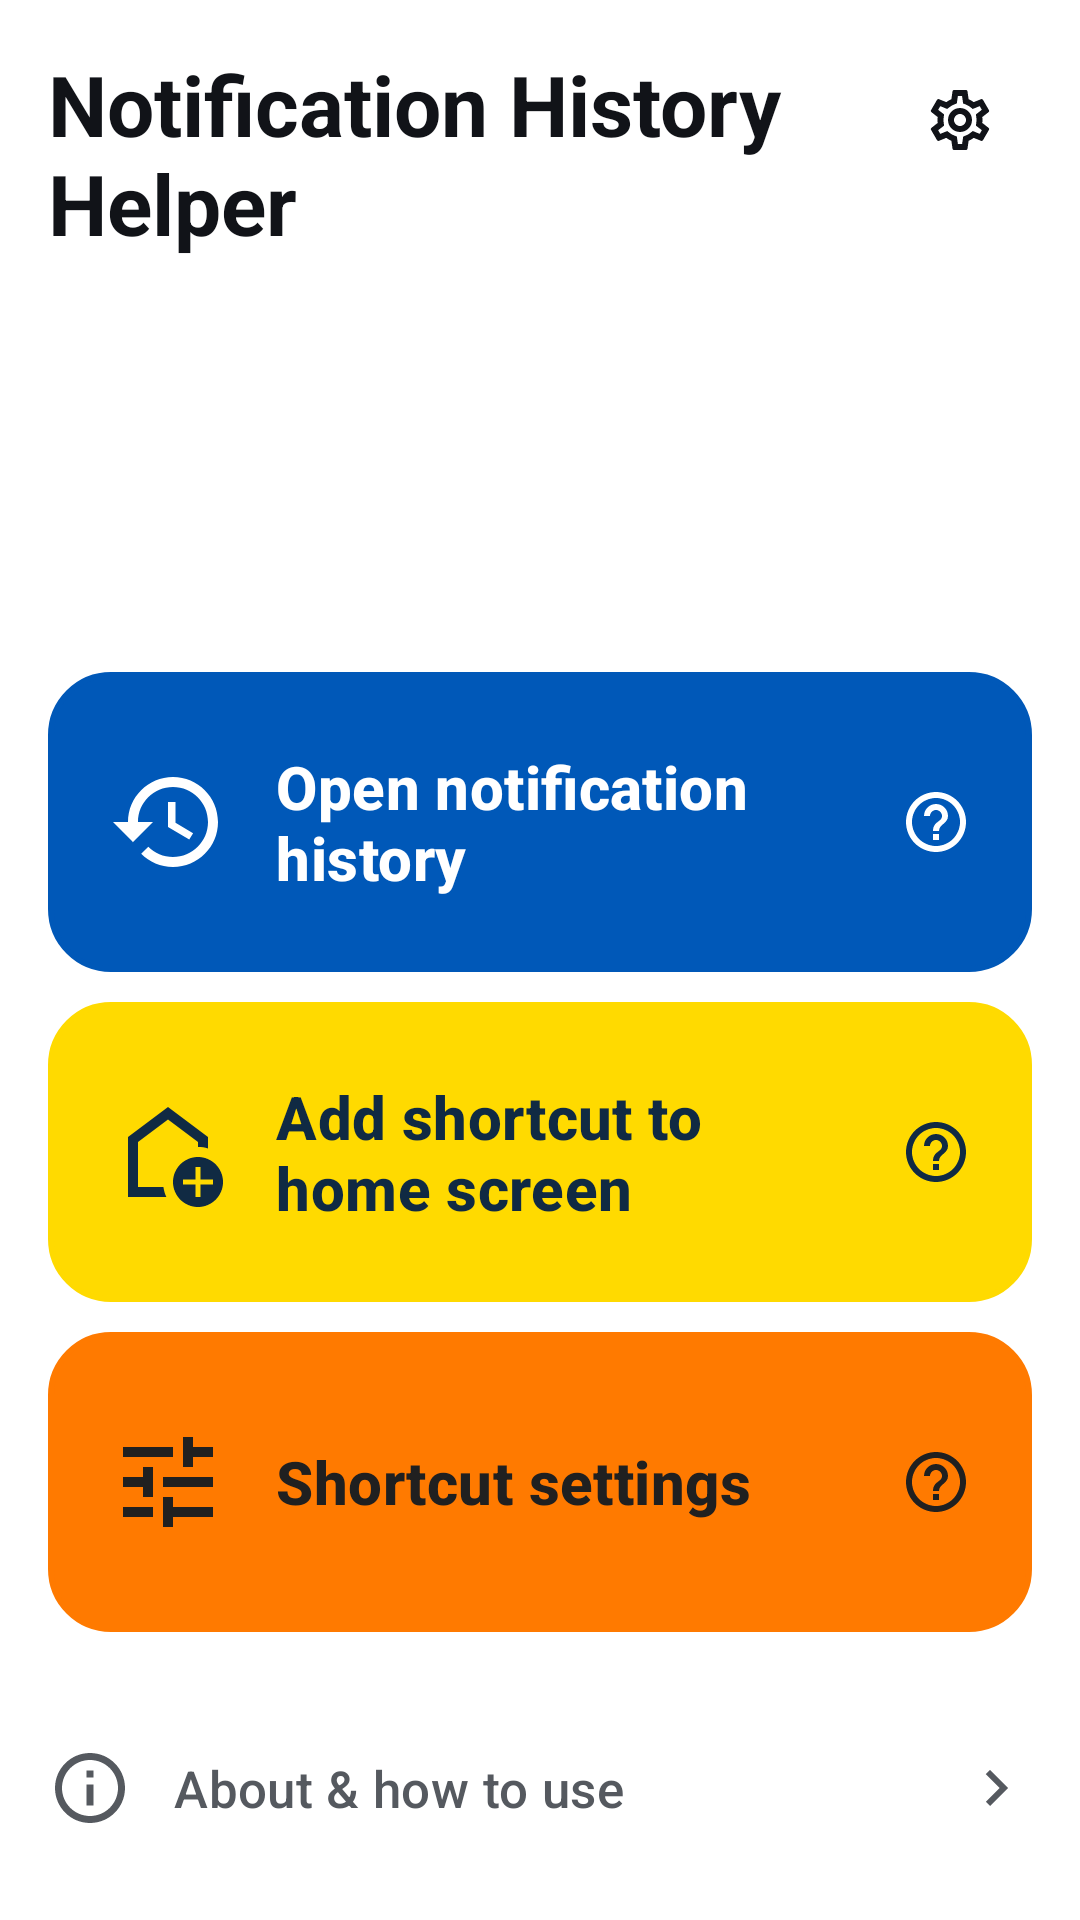

This screen was rendered from an Android layout file. Write that file and the resources it references.
<!-- AndroidManifest.xml: application theme Theme.RecallArchive -->
<!-- res/layout/activity_main.xml -->
<?xml version="1.0" encoding="utf-8"?>
<ScrollView xmlns:android="http://schemas.android.com/apk/res/android"
    xmlns:app="http://schemas.android.com/apk/res-auto"
    android:id="@+id/homeScroll"
    android:layout_width="match_parent"
    android:layout_height="match_parent"
    android:fillViewport="true"
    android:clipToPadding="false">

    <LinearLayout
        android:id="@+id/homeContent"
        android:layout_width="match_parent"
        android:layout_height="wrap_content"
        android:orientation="vertical"
        android:paddingStart="16dp"
        android:paddingEnd="16dp"
        android:paddingTop="16dp"
        android:paddingBottom="16dp">

        <LinearLayout
            android:layout_width="match_parent"
            android:layout_height="wrap_content"
            android:orientation="horizontal"
            android:gravity="top">
            <TextView
                android:id="@+id/headlineText"
                android:layout_width="0dp"
                android:layout_height="wrap_content"
                android:layout_weight="1"
                android:layout_marginEnd="12dp"
                android:text="@string/headline"
                android:textColor="@color/text_primary"
                android:textSize="28sp"
                android:textStyle="bold"
                android:accessibilityHeading="true" />
            <androidx.appcompat.widget.AppCompatImageButton
                android:id="@+id/settingsButton"
                android:layout_width="48dp"
                android:layout_height="48dp"
                android:padding="8dp"
                android:background="?attr/selectableItemBackgroundBorderless"
                android:contentDescription="@string/settings"
                app:srcCompat="@drawable/ic_settings"
                app:tint="@color/text_primary" />
        </LinearLayout>

        <Space
            android:layout_width="match_parent"
            android:layout_height="0dp"
            android:layout_weight="1" />

        
        <LinearLayout
            android:id="@+id/shortcutFeedbackGroup"
            android:layout_width="match_parent"
            android:layout_height="wrap_content"
            android:layout_marginTop="12dp"
            android:minHeight="100dp"
            android:orientation="horizontal"
            android:gravity="center_vertical"
            android:background="@drawable/notice_card"
            android:visibility="gone">
            <LinearLayout
                android:layout_width="0dp"
                android:layout_height="wrap_content"
                android:layout_weight="1"
                android:paddingStart="20dp"
                android:paddingEnd="8dp"
                android:paddingTop="20dp"
                android:paddingBottom="20dp"
                android:orientation="vertical">
                <TextView
                    android:id="@+id/statusText"
                    android:layout_width="match_parent"
                    android:layout_height="wrap_content"
                    android:visibility="gone"
                    android:textColor="@color/text_secondary"
                    android:textColorLink="@color/primary"
                    android:textSize="16sp"
                    android:accessibilityLiveRegion="polite" />
                <TextView
                    android:id="@+id/shortcutStatusText"
                    android:layout_width="match_parent"
                    android:layout_height="wrap_content"
                    android:visibility="gone"
                    android:textColor="@color/text_secondary"
                    android:textColorLink="@color/primary"
                    android:textSize="16sp"
                    android:accessibilityLiveRegion="polite" />
                <TextView
                    android:id="@+id/errorText"
                    android:layout_width="match_parent"
                    android:layout_height="wrap_content"
                    android:visibility="gone"
                    android:textColor="@color/text_secondary"
                    android:textColorLink="@color/primary"
                    android:textSize="16sp"
                    android:accessibilityLiveRegion="assertive" />
            </LinearLayout>
            <androidx.appcompat.widget.AppCompatImageButton
                android:id="@+id/closeShortcutMessageButton"
                style="@style/Widget.History.Help"
                android:background="?attr/selectableItemBackgroundBorderless"
                android:contentDescription="@string/close"
                app:srcCompat="@drawable/ic_close"
                app:tint="@color/text_secondary" />
        </LinearLayout>

        <LinearLayout
            android:id="@+id/actionsGroup"
            android:layout_marginTop="10dp"
            android:layout_width="match_parent"
            android:layout_height="wrap_content"
            android:orientation="vertical">

            <LinearLayout
                android:id="@+id/blueActionRow"
                style="@style/Widget.History.ActionRow"
                android:layout_width="match_parent"
                android:layout_height="wrap_content"
                android:layout_marginTop="0dp"
                android:orientation="horizontal"
                android:gravity="center_vertical"
                android:background="@drawable/action_blue">
                <com.google.android.material.button.MaterialButton
                    android:id="@+id/openHistoryButton"
                    style="@style/Widget.History.Action"
                    android:text="@string/open_history"
                    android:textColor="@color/blue_content"
                    app:icon="@drawable/ic_history"
                    app:iconTint="@color/blue_content" />
                <androidx.appcompat.widget.AppCompatImageButton
                    android:id="@+id/historyHelpButton"
                    style="@style/Widget.History.Help"
                    android:contentDescription="@string/history_help_label"
                    app:tint="@color/blue_content" />
            </LinearLayout>

            <LinearLayout
                android:id="@+id/yellowActionRow"
                style="@style/Widget.History.ActionRow"
                android:layout_width="match_parent"
                android:layout_height="wrap_content"
                android:layout_marginTop="10dp"
                android:orientation="horizontal"
                android:gravity="center_vertical"
                android:background="@drawable/action_yellow">
                <com.google.android.material.button.MaterialButton
                    android:id="@+id/addShortcutButton"
                    style="@style/Widget.History.Action"
                    android:text="@string/add_shortcut"
                    android:textColor="@color/yellow_content"
                    app:icon="@drawable/ic_add_home"
                    app:iconTint="@color/yellow_content" />
                <androidx.appcompat.widget.AppCompatImageButton
                    android:id="@+id/shortcutHelpButton"
                    style="@style/Widget.History.Help"
                    android:contentDescription="@string/shortcut_help_label"
                    app:tint="@color/yellow_content" />
            </LinearLayout>

            <LinearLayout
                android:id="@+id/orangeActionRow"
                style="@style/Widget.History.ActionRow"
                android:layout_width="match_parent"
                android:layout_height="wrap_content"
                android:layout_marginTop="10dp"
                android:orientation="horizontal"
                android:gravity="center_vertical"
                android:background="@drawable/action_orange">
                <com.google.android.material.button.MaterialButton
                    android:id="@+id/appSettingsButton"
                    style="@style/Widget.History.Action"
                    android:text="@string/open_app_settings"
                    android:textColor="@color/orange_content"
                    app:icon="@drawable/ic_tune"
                    app:iconTint="@color/orange_content" />
                <androidx.appcompat.widget.AppCompatImageButton
                    android:id="@+id/permissionHelpButton"
                    style="@style/Widget.History.Help"
                    android:contentDescription="@string/permission_help_label"
                    app:tint="@color/orange_content" />
            </LinearLayout>
        </LinearLayout>

        <FrameLayout
            android:layout_width="match_parent"
            android:layout_height="wrap_content"
            android:layout_marginTop="24dp">
            <com.google.android.material.button.MaterialButton
                android:id="@+id/aboutButton"
                style="@style/Widget.Material3.Button.TextButton"
                android:layout_width="match_parent"
                android:layout_height="wrap_content"
                android:minHeight="56dp"
                android:paddingStart="0dp"
                android:paddingEnd="40dp"
                android:gravity="start|center_vertical"
                android:text="@string/about"
                android:textSize="17sp"
                android:textColor="@color/text_secondary"
                app:icon="@drawable/ic_info"
                app:iconTint="@color/text_secondary"
                app:iconSize="28dp"
                app:iconPadding="14dp"
                app:iconGravity="start" />
            <androidx.appcompat.widget.AppCompatImageView
                android:layout_width="24dp"
                android:layout_height="24dp"
                android:layout_gravity="end|center_vertical"
                android:importantForAccessibility="no"
                app:srcCompat="@drawable/ic_chevron_right"
                app:tint="@color/text_secondary" />
        </FrameLayout>
    </LinearLayout>
</ScrollView>
<!-- resources referenced by this layout -->
<resources>
  <color name="blue_content">#FFFFFF</color>
  <color name="orange_content">#202020</color>
  <color name="primary">#0058B8</color>
  <color name="text_primary">#111318</color>
  <color name="text_secondary">#55595F</color>
  <color name="yellow_content">#102A43</color>
  <!-- drawable action_blue (drawable) -->
  <?xml version="1.0" encoding="utf-8"?>
  <shape xmlns:android="http://schemas.android.com/apk/res/android" android:shape="rectangle">
      <solid android:color="@color/blue_fill" />
      <stroke android:width="2dp" android:color="@color/blue_border" />
      <corners android:radius="20dp" />
  </shape>
  <!-- drawable action_orange (drawable) -->
  <?xml version="1.0" encoding="utf-8"?>
  <shape xmlns:android="http://schemas.android.com/apk/res/android" android:shape="rectangle">
      <solid android:color="@color/orange_fill" />
      <stroke android:width="2dp" android:color="@color/orange_border" />
      <corners android:radius="20dp" />
  </shape>
  <!-- drawable action_yellow (drawable) -->
  <?xml version="1.0" encoding="utf-8"?>
  <shape xmlns:android="http://schemas.android.com/apk/res/android" android:shape="rectangle">
      <solid android:color="@color/yellow_fill" />
      <stroke android:width="2dp" android:color="@color/yellow_border" />
      <corners android:radius="20dp" />
  </shape>
  <!-- drawable ic_chevron_right (drawable) -->
  <?xml version="1.0" encoding="utf-8"?>
  <vector xmlns:android="http://schemas.android.com/apk/res/android"
      android:width="24dp" android:height="24dp" android:viewportWidth="24" android:viewportHeight="24">
      <path android:fillColor="#FF000000" android:pathData="M10 6L8.59 7.41 13.17 12l-4.58 4.59L10 18l6-6-6-6z" />
  </vector>
  <!-- drawable notice_card (drawable) -->
  <?xml version="1.0" encoding="utf-8"?>
  <shape xmlns:android="http://schemas.android.com/apk/res/android" android:shape="rectangle">
      <solid android:color="@color/notice_fill" />
      <stroke android:width="2dp" android:color="@color/notice_border" />
      <corners android:radius="20dp" />
  </shape>
  <string name="about">About &amp; how to use</string>
  <string name="add_shortcut">Add shortcut to home screen</string>
  <string name="close">Close</string>
  <string name="headline">Notification History Helper</string>
  <string name="history_help_label">Help: open notification history</string>
  <string name="open_app_settings">Shortcut settings</string>
  <string name="open_history">Open notification history</string>
  <string name="permission_help_label">Help: shortcut permissions</string>
  <string name="settings">Settings</string>
  <string name="shortcut_help_label">Help: add shortcut to home screen</string>
  <style name="Widget.History.ActionRow" parent="">
          
          <item name="android:addStatesFromChildren">true</item>
          <item name="android:foreground">@drawable/action_feedback</item>
      </style>
  <color name="blue_fill">#0058B8</color>
  <color name="blue_border">#0058B8</color>
  <color name="orange_fill">#FF7A00</color>
  <color name="orange_border">#FF7A00</color>
  <color name="yellow_fill">#FFDA00</color>
  <color name="yellow_border">#FFDA00</color>
  <color name="notice_fill">#F0F1F3</color>
  <color name="notice_border">#D9DCE1</color>
  <!-- drawable action_feedback (drawable) -->
  <?xml version="1.0" encoding="utf-8"?>
  <ripple xmlns:android="http://schemas.android.com/apk/res/android"
      android:color="@color/action_ripple">
      <item android:id="@android:id/mask">
          <shape android:shape="rectangle">
              <solid android:color="@android:color/white" />
              <corners android:radius="20dp" />
          </shape>
      </item>
  </ripple>
  <color name="on_primary">#FFFFFF</color>
  <color name="page_background">#FFFFFF</color>
  <color name="action_ripple">#22000000</color>
</resources>
